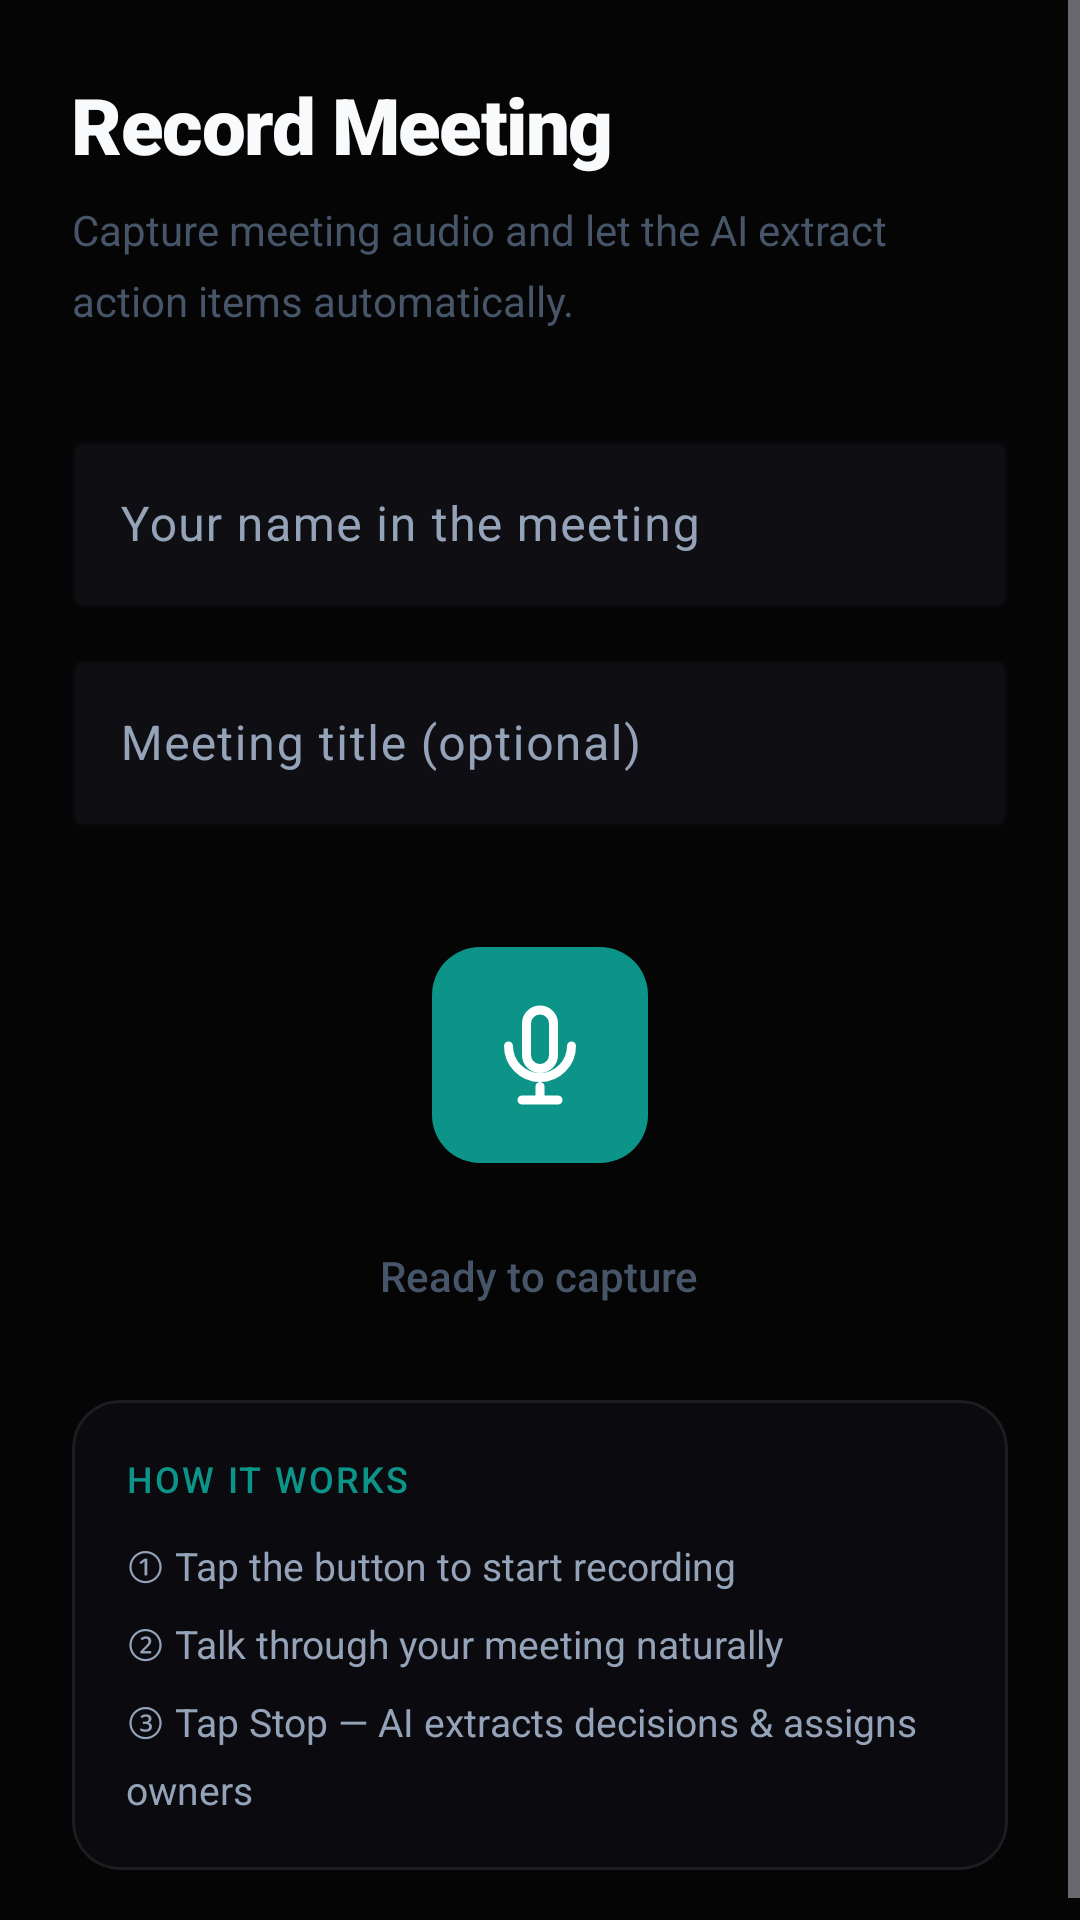

This screen was rendered from an Android layout file. Write that file and the resources it references.
<!-- AndroidManifest.xml: application theme Theme.NudgeAI -->
<!-- res/layout/fragment_record.xml -->
<?xml version="1.0" encoding="utf-8"?>
<ScrollView
    xmlns:android="http://schemas.android.com/apk/res/android"
    xmlns:app="http://schemas.android.com/apk/res-auto"
    android:layout_width="match_parent"
    android:layout_height="match_parent"
    android:background="@color/background"
    android:fillViewport="true">

    <LinearLayout
        android:layout_width="match_parent"
        android:layout_height="wrap_content"
        android:orientation="vertical"
        android:gravity="center_horizontal"
        android:padding="24dp">

        
        <TextView
            android:layout_width="wrap_content"
            android:layout_height="wrap_content"
            android:text="@string/record_title"
            android:textColor="@color/text_primary"
            android:textSize="26sp"
            android:fontFamily="sans-serif-black"
            android:letterSpacing="-0.02"
            android:layout_gravity="start"
            android:layout_marginBottom="8dp" />

        <TextView
            android:layout_width="wrap_content"
            android:layout_height="wrap_content"
            android:text="Capture meeting audio and let the AI extract action items automatically."
            android:textColor="@color/text_muted"
            android:textSize="14sp"
            android:layout_gravity="start"
            android:lineSpacingMultiplier="1.4"
            android:layout_marginBottom="32dp" />

        
        <com.google.android.material.textfield.TextInputLayout
            android:id="@+id/tilSelfName"
            android:layout_width="match_parent"
            android:layout_height="wrap_content"
            android:hint="Your name in the meeting"
            app:boxBackgroundColor="@color/surface"
            app:boxStrokeColor="@color/teal_primary"
            app:hintTextColor="@color/text_muted"
            style="@style/Widget.Material3.TextInputLayout.OutlinedBox"
            android:layout_marginBottom="12dp">

            <com.google.android.material.textfield.TextInputEditText
                android:id="@+id/etSelfName"
                android:layout_width="match_parent"
                android:layout_height="wrap_content"
                android:textColor="@color/text_primary"
                android:textColorHint="@color/text_muted"
                android:inputType="textPersonName"
                android:imeOptions="actionNext" />

        </com.google.android.material.textfield.TextInputLayout>

        
        <com.google.android.material.textfield.TextInputLayout
            android:layout_width="match_parent"
            android:layout_height="wrap_content"
            android:hint="@string/meeting_title_hint"
            app:boxBackgroundColor="@color/surface"
            app:boxStrokeColor="@color/teal_primary"
            app:hintTextColor="@color/text_muted"
            style="@style/Widget.Material3.TextInputLayout.OutlinedBox"
            android:layout_marginBottom="40dp">

            <com.google.android.material.textfield.TextInputEditText
                android:id="@+id/etTitle"
                android:layout_width="match_parent"
                android:layout_height="wrap_content"
                android:textColor="@color/text_primary"
                android:textColorHint="@color/text_muted"
                android:inputType="text"
                android:imeOptions="actionDone" />

        </com.google.android.material.textfield.TextInputLayout>

        
        <FrameLayout
            android:layout_width="wrap_content"
            android:layout_height="wrap_content"
            android:layout_gravity="center_horizontal"
            android:layout_marginBottom="28dp">

            
            <View
                android:id="@+id/pulseRing"
                android:layout_width="120dp"
                android:layout_height="120dp"
                android:layout_gravity="center"
                android:background="@drawable/pulse_ring"
                android:visibility="gone" />

            
            <com.google.android.material.floatingactionbutton.FloatingActionButton
                android:id="@+id/btnRecord"
                android:layout_width="wrap_content"
                android:layout_height="wrap_content"
                android:layout_gravity="center"
                android:src="@drawable/ic_record"
                android:contentDescription="@string/cd_record_button"
                app:fabCustomSize="72dp"
                app:maxImageSize="36dp"
                app:backgroundTint="@color/teal_primary"
                app:tint="@color/white"
                app:elevation="4dp"
                app:pressedTranslationZ="8dp" />

        </FrameLayout>

        
        <TextView
            android:id="@+id/tvStatus"
            android:layout_width="wrap_content"
            android:layout_height="wrap_content"
            android:text="@string/recording_status_ready"
            android:textColor="@color/text_muted"
            android:textSize="14sp"
            android:fontFamily="sans-serif-medium"
            android:layout_marginBottom="16dp" />

        
        <com.google.android.material.progressindicator.LinearProgressIndicator
            android:id="@+id/progressBar"
            android:layout_width="match_parent"
            android:layout_height="wrap_content"
            android:indeterminate="true"
            app:indicatorColor="@color/teal_primary"
            app:trackColor="@color/surface_variant"
            android:visibility="gone"
            android:layout_marginBottom="24dp" />

        
        <com.google.android.material.card.MaterialCardView
            style="@style/NudgeCard"
            android:layout_width="match_parent"
            android:layout_height="wrap_content"
            android:layout_marginTop="16dp">

            <LinearLayout
                android:layout_width="match_parent"
                android:layout_height="wrap_content"
                android:orientation="vertical"
                android:padding="18dp">

                <TextView
                    android:layout_width="wrap_content"
                    android:layout_height="wrap_content"
                    android:text="How it works"
                    android:textColor="@color/teal_primary"
                    android:textSize="12sp"
                    android:fontFamily="sans-serif-medium"
                    android:letterSpacing="0.06"
                    android:textAllCaps="true"
                    android:layout_marginBottom="12dp" />

                <TextView android:layout_width="match_parent" android:layout_height="wrap_content"
                    android:text="① Tap the button to start recording"
                    android:textColor="@color/text_secondary" android:textSize="13sp"
                    android:layout_marginBottom="8dp" android:lineSpacingMultiplier="1.4"/>
                <TextView android:layout_width="match_parent" android:layout_height="wrap_content"
                    android:text="② Talk through your meeting naturally"
                    android:textColor="@color/text_secondary" android:textSize="13sp"
                    android:layout_marginBottom="8dp" android:lineSpacingMultiplier="1.4"/>
                <TextView android:layout_width="match_parent" android:layout_height="wrap_content"
                    android:text="③ Tap Stop — AI extracts decisions &amp; assigns owners"
                    android:textColor="@color/text_secondary" android:textSize="13sp"
                    android:lineSpacingMultiplier="1.4"/>

            </LinearLayout>

        </com.google.android.material.card.MaterialCardView>

    </LinearLayout>
</ScrollView>
<!-- resources referenced by this layout -->
<resources>
  <color name="background">#050505</color>
  <color name="surface">#0F0F13</color>
  <color name="surface_variant">#16161A</color>
  <color name="teal_primary">#0D9488</color>
  <color name="text_muted">#475569</color>
  <color name="text_primary">#F8FAFC</color>
  <color name="text_secondary">#94A3B8</color>
  <color name="white">#FFFFFF</color>
  <!-- drawable ic_record (drawable) -->
  <?xml version="1.0" encoding="utf-8"?>
  <vector xmlns:android="http://schemas.android.com/apk/res/android"
      android:width="24dp" android:height="24dp"
      android:viewportWidth="24" android:viewportHeight="24"
      android:tint="?attr/colorOnSurface">
      <path android:fillColor="@android:color/transparent"
          android:pathData="M12,2a3 3 0 0 0 -3,3v7a3 3 0 0 0 6,0V5a3 3 0 0 0 -3,-3z"
          android:strokeWidth="2" android:strokeColor="#FF000000"
          android:strokeLineCap="round" android:strokeLineJoin="round"/>
      <path android:fillColor="@android:color/transparent"
          android:pathData="M19,10a7 7 0 0 1 -14,0"
          android:strokeWidth="2" android:strokeColor="#FF000000"
          android:strokeLineCap="round" android:strokeLineJoin="round"/>
      <path android:fillColor="@android:color/transparent"
          android:pathData="M12,19v3M8,22h8"
          android:strokeWidth="2" android:strokeColor="#FF000000"
          android:strokeLineCap="round"/>
  </vector>
  <!-- drawable pulse_ring (drawable) -->
  <?xml version="1.0" encoding="utf-8"?>
  <shape xmlns:android="http://schemas.android.com/apk/res/android"
      android:shape="oval">
      <solid android:color="#260D9488" />
      <stroke android:width="2dp" android:color="#400D9488" />
  </shape>
  <string name="cd_record_button">Record meeting</string>
  <string name="meeting_title_hint">Meeting title (optional)</string>
  <string name="record_title">Record Meeting</string>
  <string name="recording_status_ready">Ready to capture</string>
  <style name="NudgeCard" parent="Widget.Material3.CardView.Elevated">
          <item name="cardBackgroundColor">@color/card_bg</item>
          <item name="cardElevation">0dp</item>
          <item name="strokeColor">@color/card_stroke</item>
          <item name="strokeWidth">1dp</item>
          <item name="cardCornerRadius">16dp</item>
      </style>
  <style name="Theme.NudgeAI" parent="Base.Theme.NudgeAI" />
  <color name="card_bg">#0A0A0F</color>
  <color name="card_stroke">#14FFFFFF</color>
  <style name="Base.Theme.NudgeAI" parent="Theme.Material3.Dark.NoActionBar">
          
          <item name="colorPrimary">@color/teal_primary</item>
          <item name="colorPrimaryVariant">@color/teal_secondary</item>
          <item name="colorOnPrimary">@color/white</item>
  
          
          <item name="colorSurface">@color/surface</item>
          <item name="colorOnSurface">@color/text_primary</item>
          <item name="colorSurfaceVariant">@color/surface_variant</item>
          <item name="colorOnSurfaceVariant">@color/text_secondary</item>
  
          
          <item name="android:colorBackground">@color/background</item>
          <item name="colorOnBackground">@color/text_primary</item>
  
          
          <item name="colorSecondary">@color/cta_orange</item>
          <item name="colorOnSecondary">@color/white</item>
  
          
          <item name="colorOutline">@color/outline</item>
  
          
          <item name="android:statusBarColor">@android:color/transparent</item>
          <item name="android:navigationBarColor">@color/nav_bar</item>
          <item name="android:windowLightStatusBar">false</item>
  
          
          <item name="windowActionBar">false</item>
          <item name="windowNoTitle">true</item>
  
          
          <item name="colorControlHighlight">@color/ripple</item>
      </style>
  <color name="teal_secondary">#14B8A6</color>
  <color name="cta_orange">#F97316</color>
  <color name="outline">#1AFFFFFF</color>
  <color name="nav_bar">#050505</color>
  <color name="ripple">#1A0D9488</color>
</resources>
